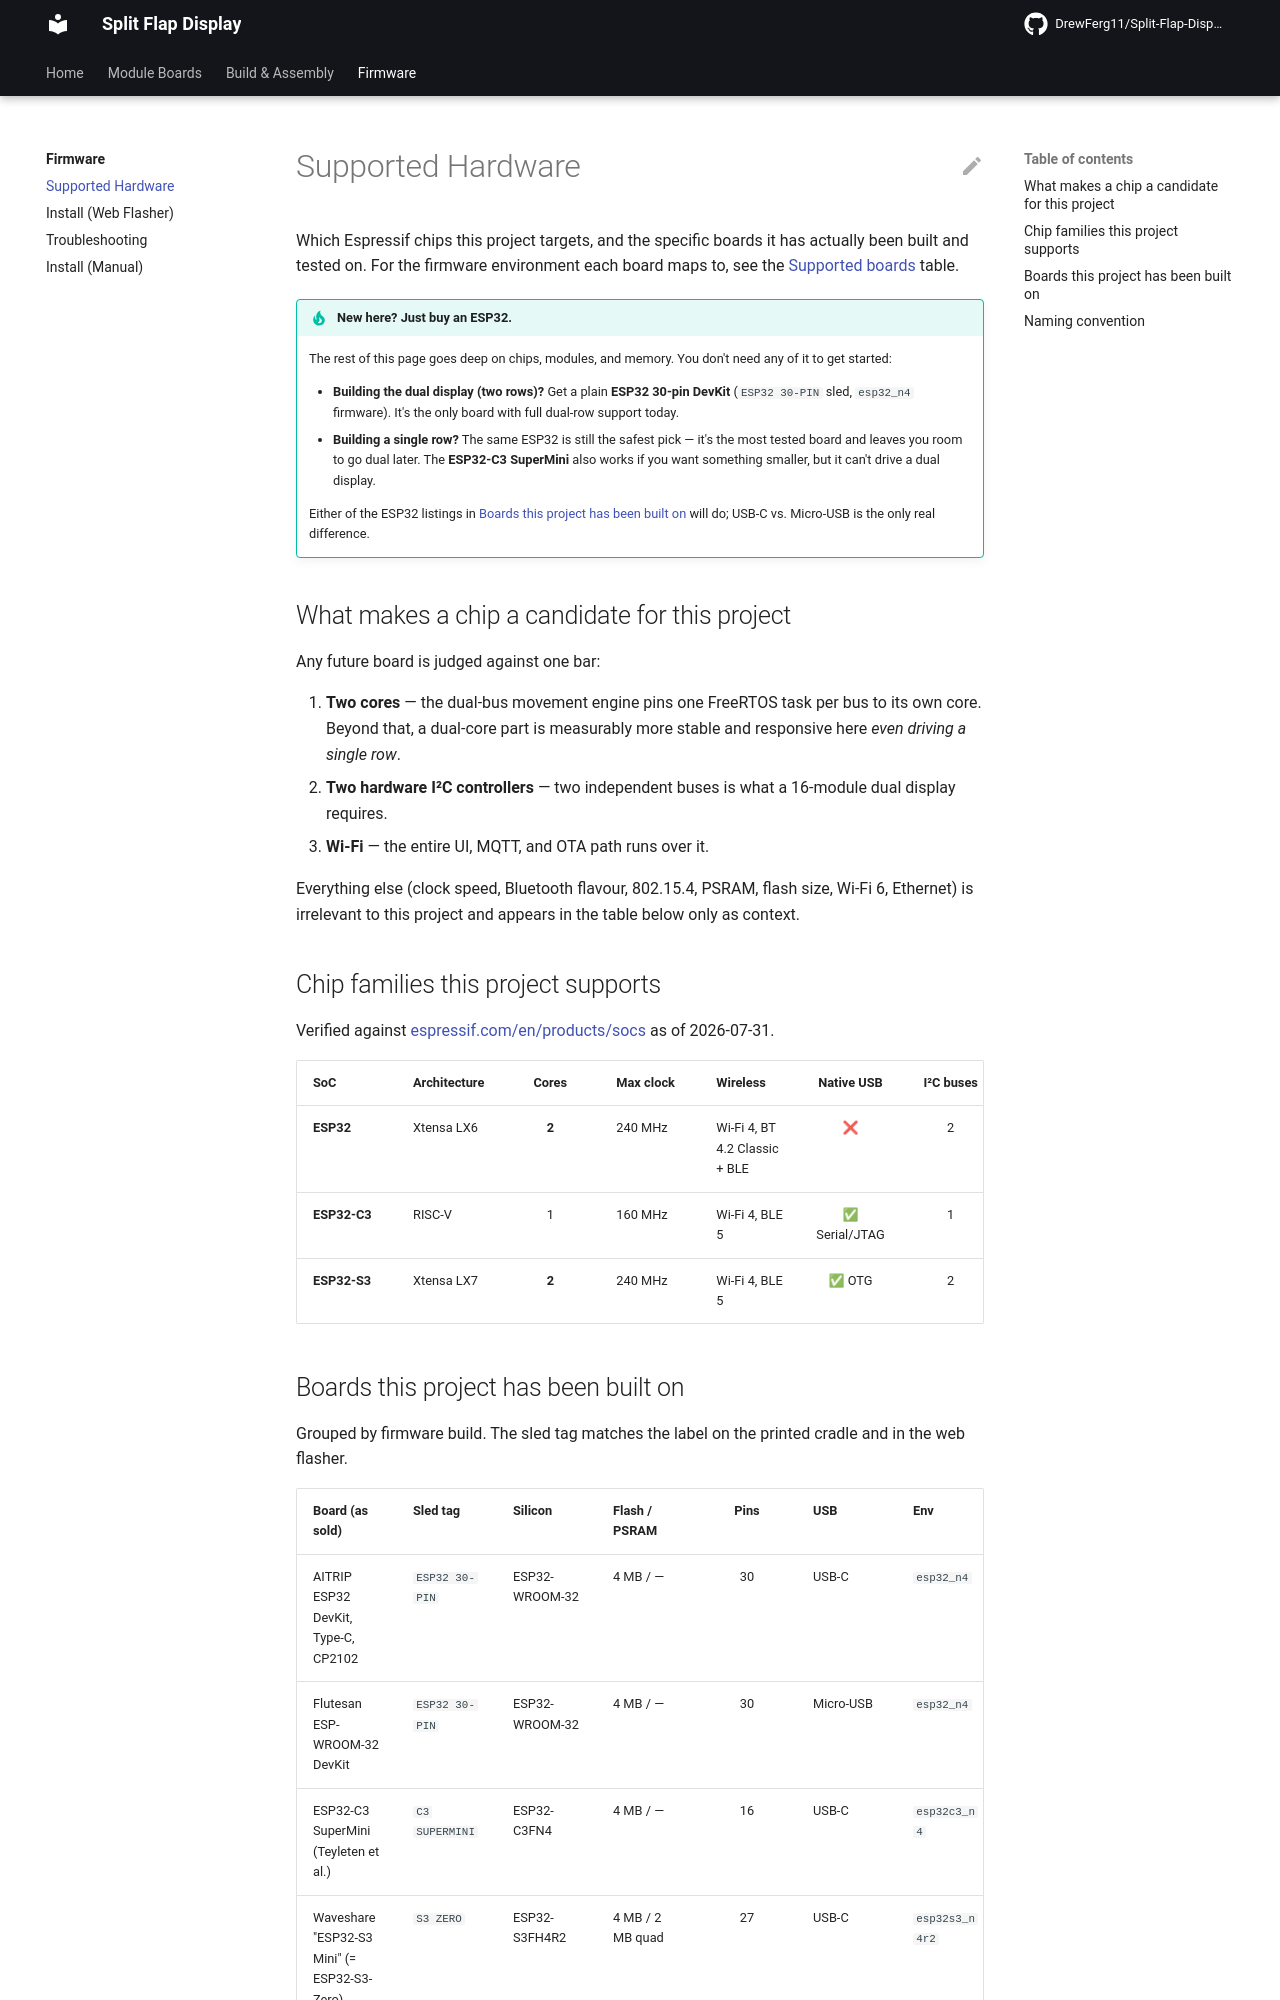

repository: DrewFerg11/Split-Flap-Display · page: firmware/hardware/index.html · generator: mkdocs

# Supported Hardware

Which Espressif chips this project targets, and the specific boards it has actually been built and tested on. For the firmware environment each board maps to, see the [Supported boards](index.md#supported-boards) table.

!!! tip "New here? Just buy an ESP32."

    The rest of this page goes deep on chips, modules, and memory. You don't need any of it to get started:

    - **Building the dual display (two rows)?** Get a plain **ESP32 30-pin DevKit** (`ESP32 30-PIN` sled, `esp32_n4` firmware). It's the only board with full dual-row support today.
    - **Building a single row?** The same ESP32 is still the safest pick — it's the most tested board and leaves you room to go dual later. The **ESP32-C3 SuperMini** also works if you want something smaller, but it can't drive a dual display.

    Either of the ESP32 listings in [Boards this project has been built on](#boards-this-project-has-been-built-on) will do; USB-C vs. Micro-USB is the only real difference.

## What makes a chip a candidate for this project

Any future board is judged against one bar:

1. **Two cores** — the dual-bus movement engine pins one FreeRTOS task per bus to its own core. Beyond that, a dual-core part is measurably more stable and responsive here _even driving a single row_.
2. **Two hardware I²C controllers** — two independent buses is what a 16-module dual display requires.
3. **Wi-Fi** — the entire UI, MQTT, and OTA path runs over it.

Everything else (clock speed, Bluetooth flavour, 802.15.4, PSRAM, flash size, Wi-Fi 6, Ethernet) is irrelevant to this project and appears in the table below only as context.

## Chip families this project supports

Verified against [espressif.com/en/products/socs](https://www.espressif.com/en/products/socs) as of 2026-07-31.

| SoC          | Architecture | Cores | Max clock | Wireless                      | Native USB     | I²C buses | Single row | Dual row     |
| ------------ | ------------ | :---: | --------- | ----------------------------- | :------------: | :-------: | :--------: | :----------: |
| **ESP32**    | Xtensa LX6   | **2** | 240 MHz   | Wi-Fi 4, BT 4.2 Classic + BLE | ❌             | 2         | ✅         | ✅           |
| **ESP32-C3** | RISC-V       | 1     | 160 MHz   | Wi-Fi 4, BLE 5                | ✅ Serial/JTAG | 1         | ✅         | ❌           |
| **ESP32-S3** | Xtensa LX7   | **2** | 240 MHz   | Wi-Fi 4, BLE 5                | ✅ OTG         | 2         | ✅         | ⚠[^s3-dual] |

[^s3-dual]: The S3 has two I²C controllers, same as the ESP32, so dual mode is possible in principle — but it isn't planned for the **ESP32-S3 SuperMini / S3-Zero** (`esp32s3_n4r2`): in testing that board has been less reliable and slower than the ESP32, so it's not a good candidate for the dual-bus build regardless of what the silicon can do. The **ESP32-S3-WROOM-1 44-pin board** (`esp32s3_n16r8`) is a different, more capable carrier design and will get dual-bus support once it's added to the project.

## Boards this project has been built on

Grouped by firmware build. The sled tag matches the label on the printed cradle and in the web flasher.

| Board (as sold)                             | Sled tag       | Silicon                | Flash / PSRAM      | Pins | USB       | Env               | Source                                             |
| ------------------------------------------- | -------------- | ---------------------- | ------------------ | :--: | --------- | ----------------- | -------------------------------------------------- |
| AITRIP ESP32 DevKit, Type-C, CP2102         | `ESP32 30-PIN` | ESP32-WROOM-32         | 4 MB / —           |  30  | USB-C     | `esp32_n4`        | [B0CR5Y2JVD](https://www.amazon.com/dp/B0CR5Y2JVD) |
| Flutesan ESP-WROOM-32 DevKit                | `ESP32 30-PIN` | ESP32-WROOM-32         | 4 MB / —           |  30  | Micro-USB | `esp32_n4`        | [B09GK74F7N](https://www.amazon.com/dp/B09GK74F7N) |
| ESP32-C3 SuperMini (Teyleten et al.)        | `C3 SUPERMINI` | ESP32-C3FN4            | 4 MB / —           |  16  | USB-C     | `esp32c3_n4`      | [B0D5XYBVKY](https://www.amazon.com/dp/B0D5XYBVKY) |
| Waveshare "ESP32-S3 Mini" (= ESP32-S3-Zero) | `S3 ZERO`      | ESP32-S3FH4R2          | 4 MB / 2 MB quad   |  27  | USB-C     | `esp32s3_n4r2`    | [B0CHYHGYRH](https://www.amazon.com/dp/B0CHYHGYRH) |
| SANXIXING ESP32-S3 44-pin (DevKitC-1 clone) | `S3 44-PIN`    | ESP32-S3-WROOM-1 N16R8 | 16 MB / 8 MB octal |  44  | 2× USB-C  | not yet supported | [B0DB1WK3CW](https://www.amazon.com/dp/B0DB1WK3CW) |
